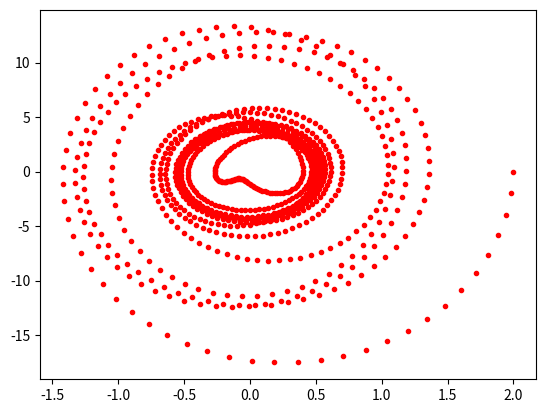
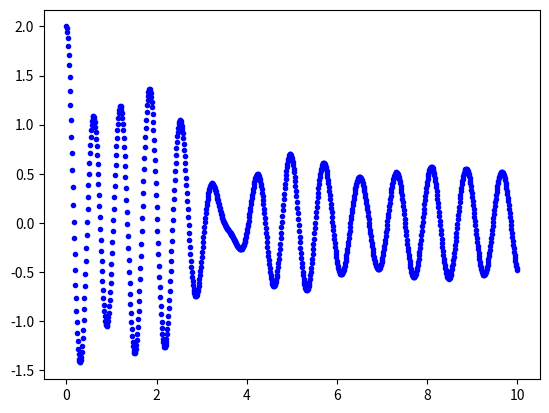
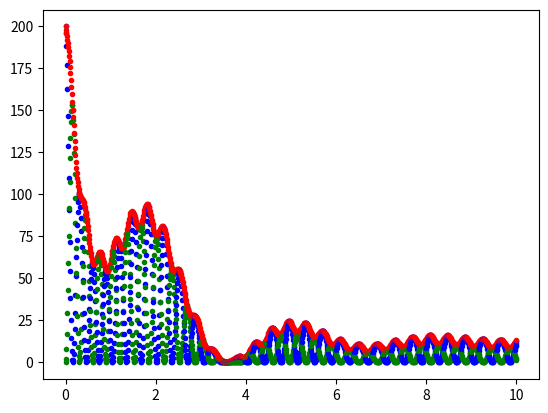

Write Python code to recreate these figures, in order.
import matplotlib.pyplot as plt
import math as m

dt = 0.01
v=0
k=100
ma=1
x=2
b=1
w_f=8
t=0
f=20
a=-(b/ma)*v-(k/ma)*x+(f/ma)*m.sin(w_f*t)
t=0
Ec=0.5*ma*v**2
Epk=0.5*k*x**2    
Em=Ec+Epk
while t<10: 
    plt.figure(1)
    plt.plot(x,v,"r.")
 
    plt.figure(2)
    plt.plot(t,x,"b.")
   
    plt.figure(3)
    plt.plot(t,Epk,"b.")
    plt.plot(t,Ec,"g.")
    plt.plot(t,Em,"r.")
    
    v=v+a*dt
    x=x+v*dt         
    a=-(b/ma)*v-(k/ma)*x+(f/ma)*m.sin(w_f*t)
    Ec=0.5*ma*v**2
    Epk=0.5*k*x**2    
    Em=Ec+Epk
    t = t+dt

plt.figure(1)
plt.show()
plt.figure(2)
plt.show()
plt.figure(3)
plt.show()